Run: headless pygame with SDL's dummy video driver; simulated clock (each Clock.tick advances the game by its frame time, no real sleeping); random seed 0; keys injected as events and as key.get_pressed() state; no mouse input.
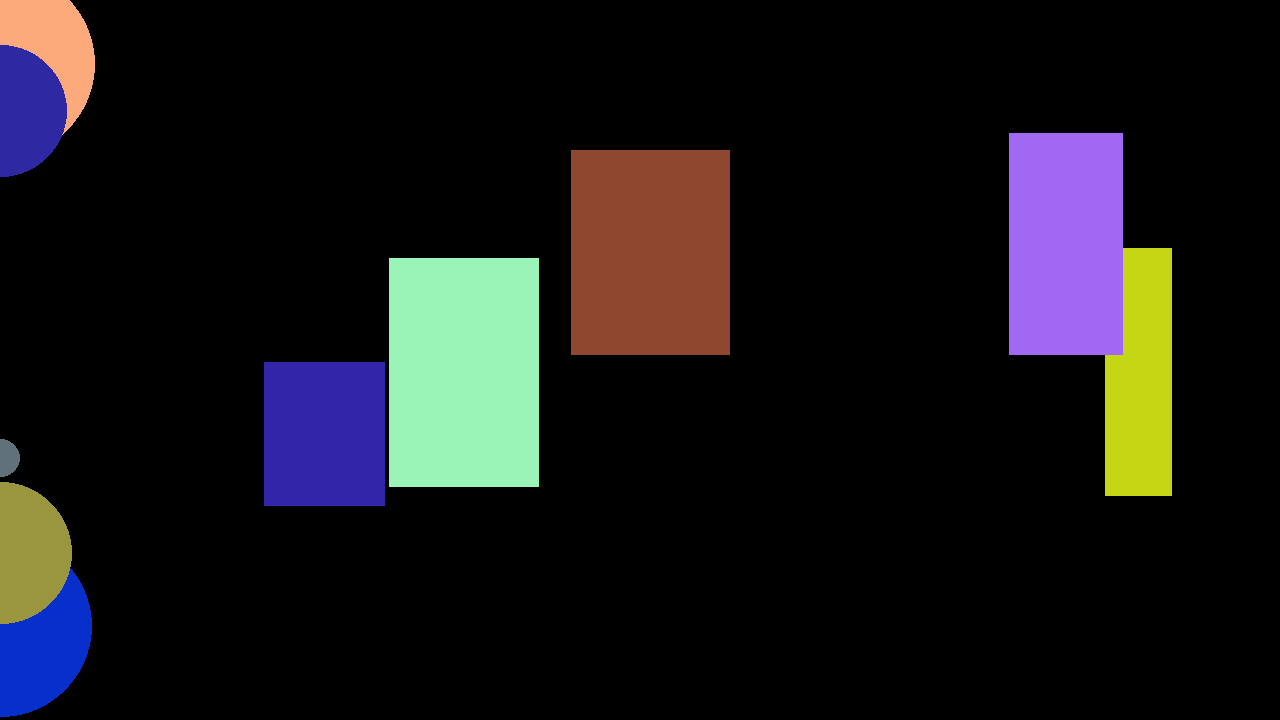
Frame 1 of 4 · flips 1–60 · no input
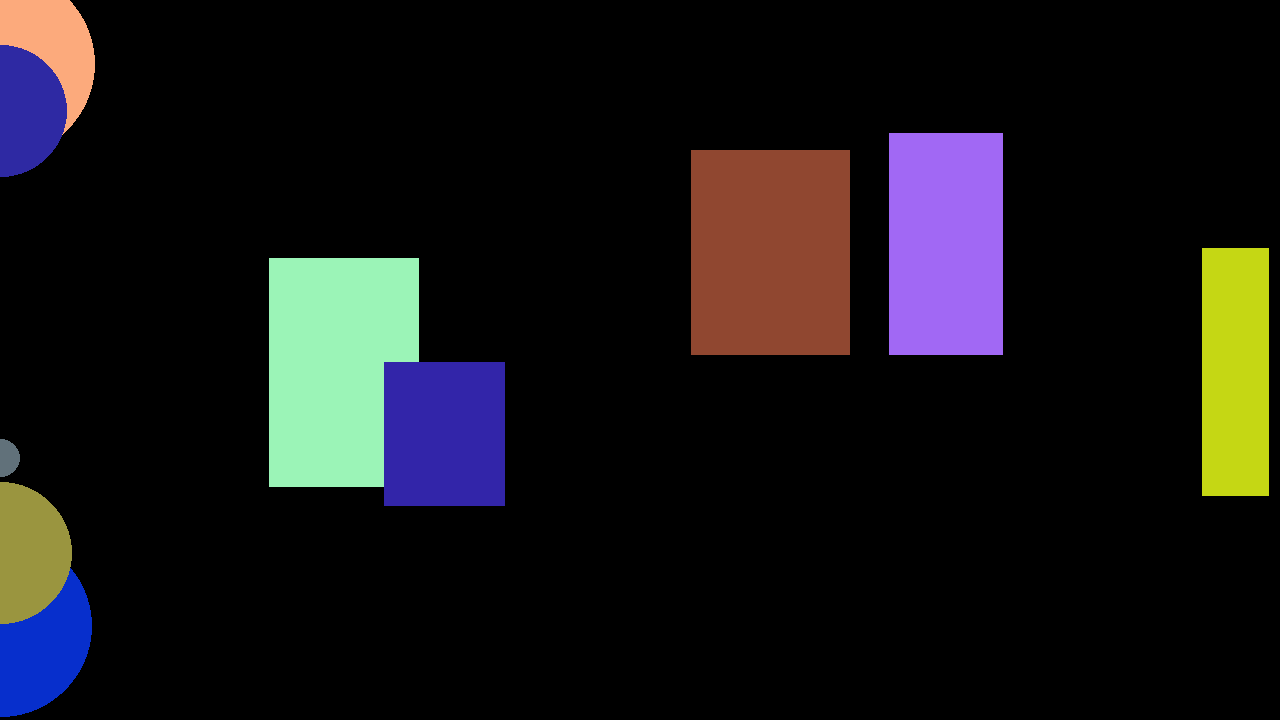
Frame 2 of 4 · flips 61–180 · tapped SPACE, RETURN · held RIGHT (→), D
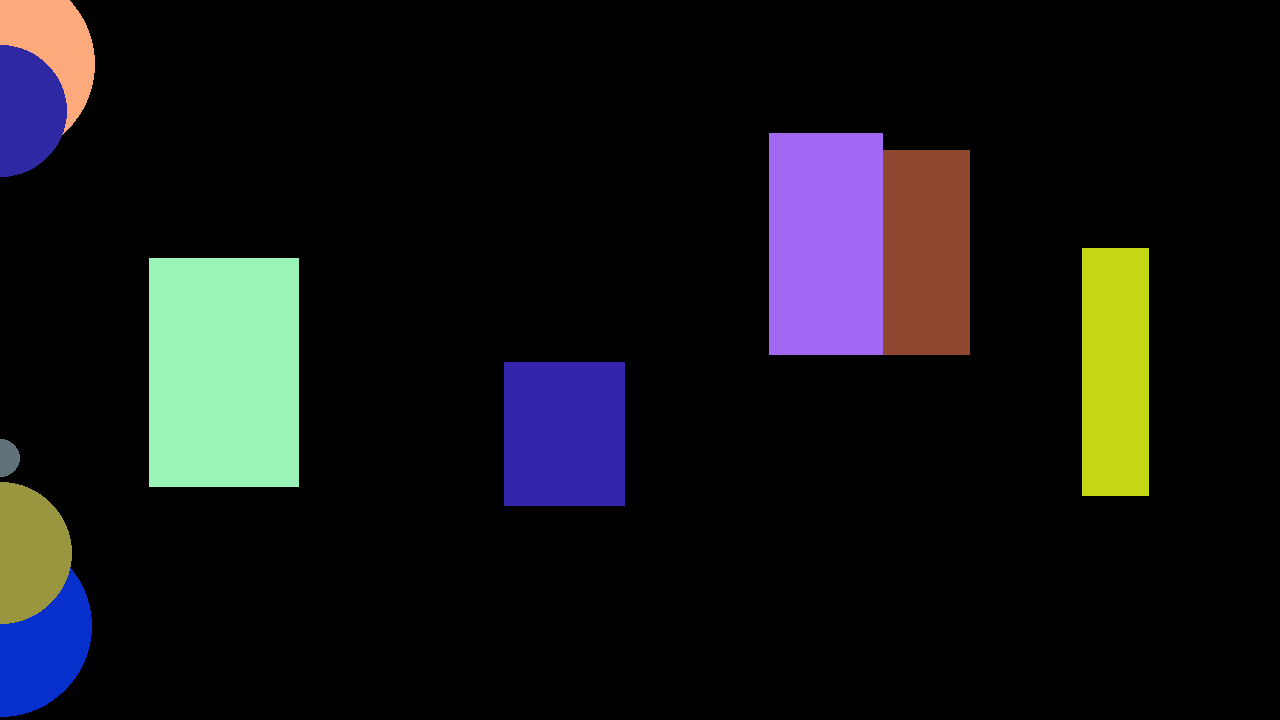
Frame 3 of 4 · flips 181–300 · held DOWN (↓), S
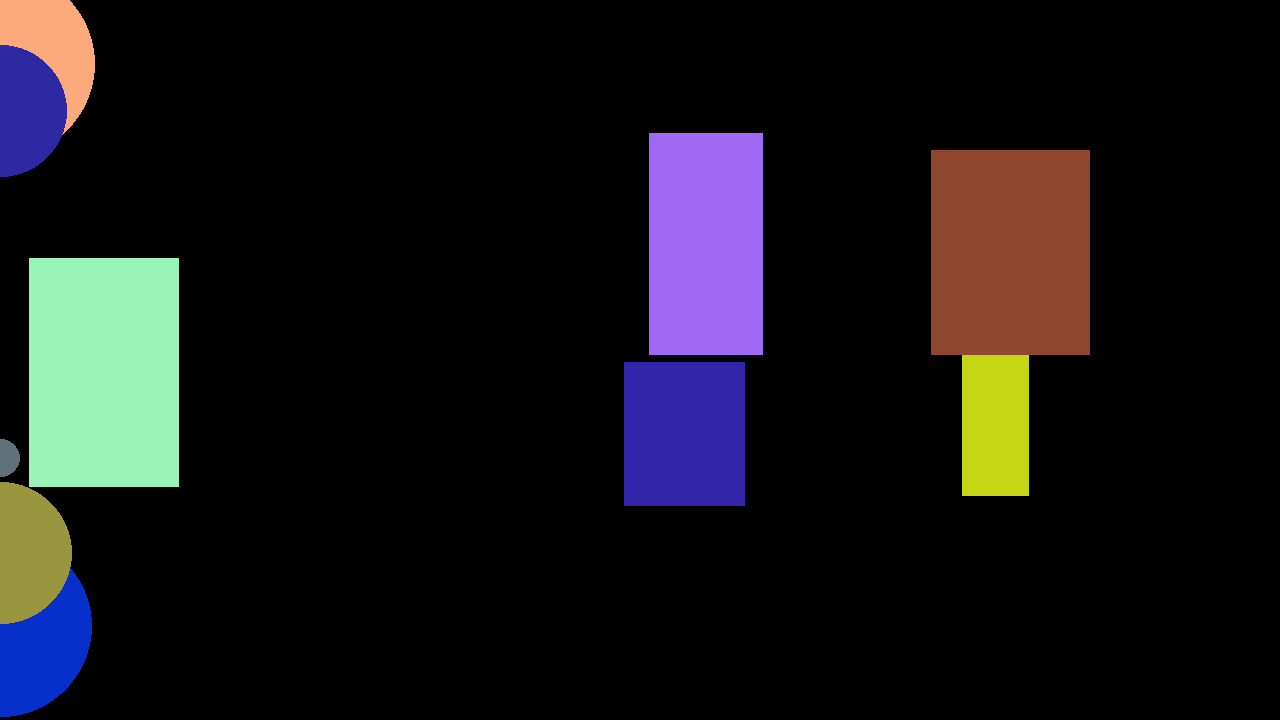
Frame 4 of 4 · flips 301–420 · held LEFT (←), A, UP (↑), W

The pygame program that drew these frames:

# importing the library
import pygame
import random

class Shape:  # Parent Class
    def __init__(self, surface, color, xPos, yPos):
        self.__surface = surface
        self.__color = color
        self.__xPos = xPos
        self.__yPos = yPos
    
    def ReadSurface(self):
        return self.__surface
    
    def ReadColor(self):
        return self.__color

    def ReadXPos(self):
        # read the value of an attribute
        return self.__xPos
    
    def ReadYPos(self):
        return self.__yPos

    def SetXPos(self, moveValue):
        # set/change the value of an attribute
        self.__xPos = moveValue

class DrawRect(Shape):  # inheriting from parent class
    def __init__(self, surface, color, xPos, yPos, width, height):
        super().__init__(surface, color, xPos, yPos)
        self.__width = width
        self.__height = height
        self.__movingLeft = self.SetDirection()
        # __ means that the attribute is protected and cannot be directly accessed by another object

    def SetDirection(self):
        x = random.randint(0,1)
        if x == 0:
            return True
        else:
            return False
    
    def ReadDir(self):
        return self.__movingLeft

    def DrawShape(self):
        pygame.draw.rect(self.ReadSurface(), self.ReadColor(), [self.ReadXPos(), self.ReadYPos(), self.__width, self.__height], 0)
        # pygame.display.update()

    def SetXPos(self, moveValue):  # overriding the parent class
        # setting a new position by reading the current X position and subtracting a inputted value
        newPos = self.ReadXPos()
        if self.__movingLeft:  # if true
            if self.ReadXPos() <= 0:  # shape is on or below the left boundary
                self.__movingLeft = False  # change direction
            else:
                newPos = self.ReadXPos() - moveValue  # keep moving left
        else:
            if self.ReadXPos() + self.__width >= screenWidth:  # shape is on or above right boundary
                self.__movingLeft = True  # changing direction
            else:
                newPos = self.ReadXPos() + moveValue  # keep moving right
        
        # running the parent version of this method and sending a new position for it to go to  
        super().SetXPos(newPos)  # actually move the shape  

class DrawCirle(Shape):  # inheriting from parent class
    def __init__(self, surface, color, xPos, yPos, radius):
        # surface, color, center, radius, linewidth
        super().__init__(surface, color, xPos, yPos)
        self.__radius = radius
    
    def DrawShape(self):
        pygame.draw.circle(self.ReadSurface(), self.ReadColor(), [self.ReadXPos(), self.ReadYPos()], self.__radius, 0)

    # HOMEWORK make circle bounce left and right like the rectangle does


def DrawShapes(shapeList):
    for shape in shapeList:
        shape.DrawShape()

def MoveShapes(shapeList, moveValue):
    for shape in shapeList:
        shape.SetXPos(moveValue)
        # shape.__yPos += moveValue
        


# initializing all the importe
# pygame modules
(numpass,numfail) = pygame.init()
 
# printing the number of modules 
# initialized successfully
print('Number of modules initialized successfully:', numpass)

# displaying a window of height 
# resolution of the window
screenWidth = 1280
screenHeight = 720 
pygame.display.set_mode((screenWidth, screenHeight))

# Initializing RGB Color
bgColor = (0, 0, 0)

# Creating a reference to the surface
surface = pygame.display.get_surface()

# Changing surface color
surface.fill(bgColor)  # setting acolor for the background
pygame.display.flip()  # render the bgcolor

# set title in the title bar
title = 'Intro to pygame'
pygame.display.set_caption(title) 

# instantiate objects from the DrawRect class
# rect1 = DrawRect(surface, (0, 0, 255), 100, 100, 400, 100)
# rect2 = DrawRect(surface, (0, 255, 0), screenWidth, screenHeight, 200, 50)
shapeList = []  # store out rect objects
for i in range(5):
    col = (random.randint(0,255), random.randint(0,255), random.randint(0,255))
    sizeX = random.randint(1,250)
    sizeY = random.randint(1,250)
    posX = random.randint(0, screenWidth - sizeX)
    posY = random.randint(0, screenHeight - sizeY)
    shapeList.append(DrawRect(surface, col, posX, posY, sizeX, sizeY))
    # print(rectList[i].ReadXPos())

for n in range(5):
    col = (random.randint(0,255), random.randint(0,255), random.randint(0,255))
    radius = random.randrange(1,100)
    posX = random.randint(0, screenWidth - radius)
    posY = random.randint(0, screenHeight - radius)
    shapeList.append(DrawCirle(surface, col, posX, posY, radius))

# creating a bool value which checks allows the game to run
running = True
  
# keep game running till running is true (run the game loop while true)
while running: 
    
    # Check for event if user has pushed any event in queue 
    for event in pygame.event.get(): 
          
        # if event is of type quit then set running bool to false 
        if event.type == pygame.QUIT: 
            running = False
    
    # Changing surface color
    surface.fill(bgColor)  # setting acolor for the background

    # Using draw.rect module of
    # pygame to draw the outlined rectangle
    # (what we draw on, color of shape, size and position of shape, width of outline)
    # pygame.draw.rect(surface, (0, 0, 255), [100, 100, 400, 100], 0)
    # rect1.DrawShape()
    # rect2.DrawShape()

    DrawShapes(shapeList)
    # DrawShapes(circleList)
    MoveShapes(shapeList, 1)
      
    
    #pygame.display.flip()  # render the bgcolor
    pygame.display.update()  # update the display
